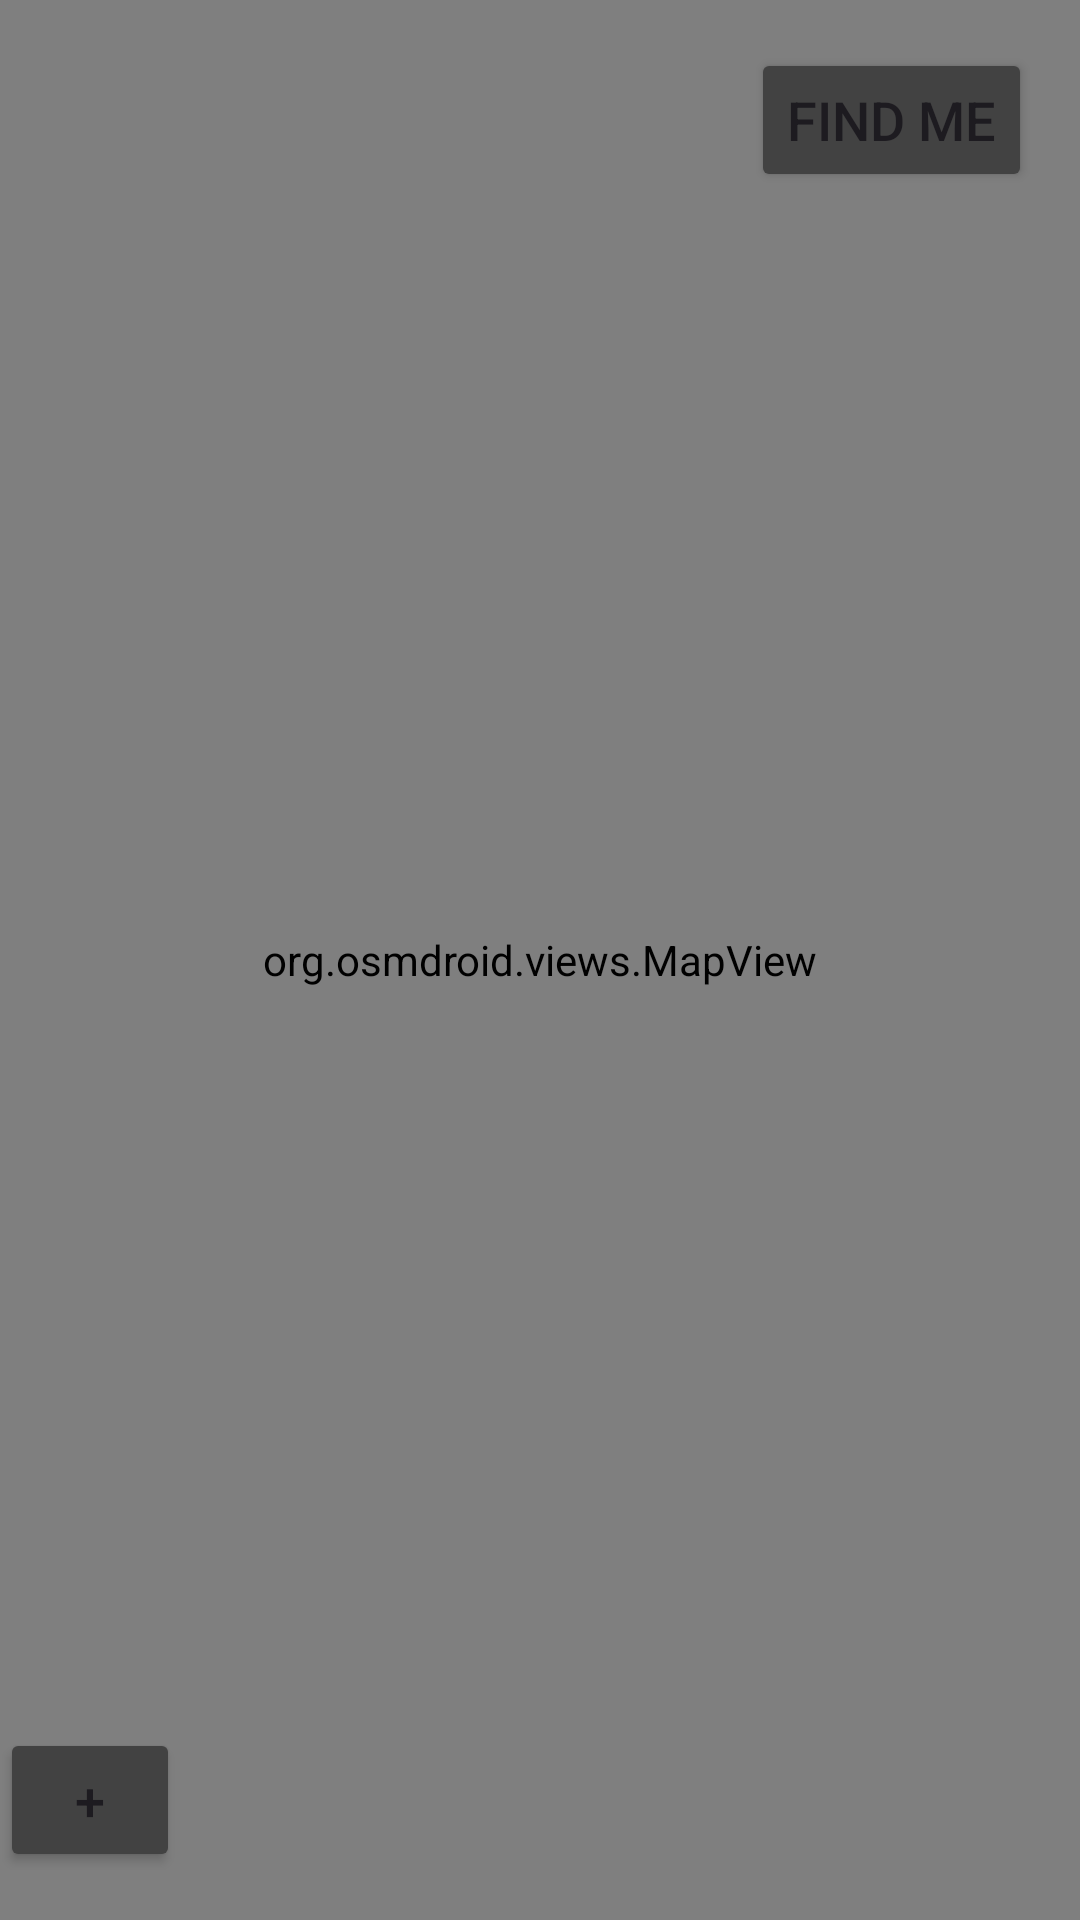

This screen was rendered from an Android layout file. Write that file and the resources it references.
<!-- AndroidManifest.xml: application theme Theme.Map_test -->
<!-- res/layout/activity_main.xml -->
<RelativeLayout xmlns:android="http://schemas.android.com/apk/res/android"
    android:layout_width="match_parent"
    android:layout_height="match_parent">

    <org.osmdroid.views.MapView
        android:id="@+id/map"
        android:layout_width="match_parent"
        android:layout_height="match_parent" />

    <Button
        android:id="@+id/button_my_location"
        android:layout_width="wrap_content"
        android:layout_height="wrap_content"
        android:backgroundTint="@color/cardview_dark_background"
        android:textSize="18sp"
        android:text="Find me"
        android:layout_alignParentTop="true"
        android:layout_alignParentEnd="true"
        android:layout_marginTop="16dp"
        android:layout_marginEnd="16dp"/>

    <Button
        android:id="@+id/button_plus"
        android:layout_width="wrap_content"
        android:layout_height="wrap_content"
        android:backgroundTint="@color/cardview_dark_background"
        android:textSize="18sp"
        android:text="+"
        android:layout_alignParentBottom="true"
        android:layout_alignParentEnd="true"
        android:layout_marginBottom="16dp"
        android:layout_marginEnd="300dp"/>

</RelativeLayout>
<!-- resources referenced by this layout -->
<resources>
  <style name="Theme.Map_test" parent="Base.Theme.Map_test" />
  <style name="Base.Theme.Map_test" parent="Theme.Material3.DayNight.NoActionBar">
          
          
      </style>
</resources>
